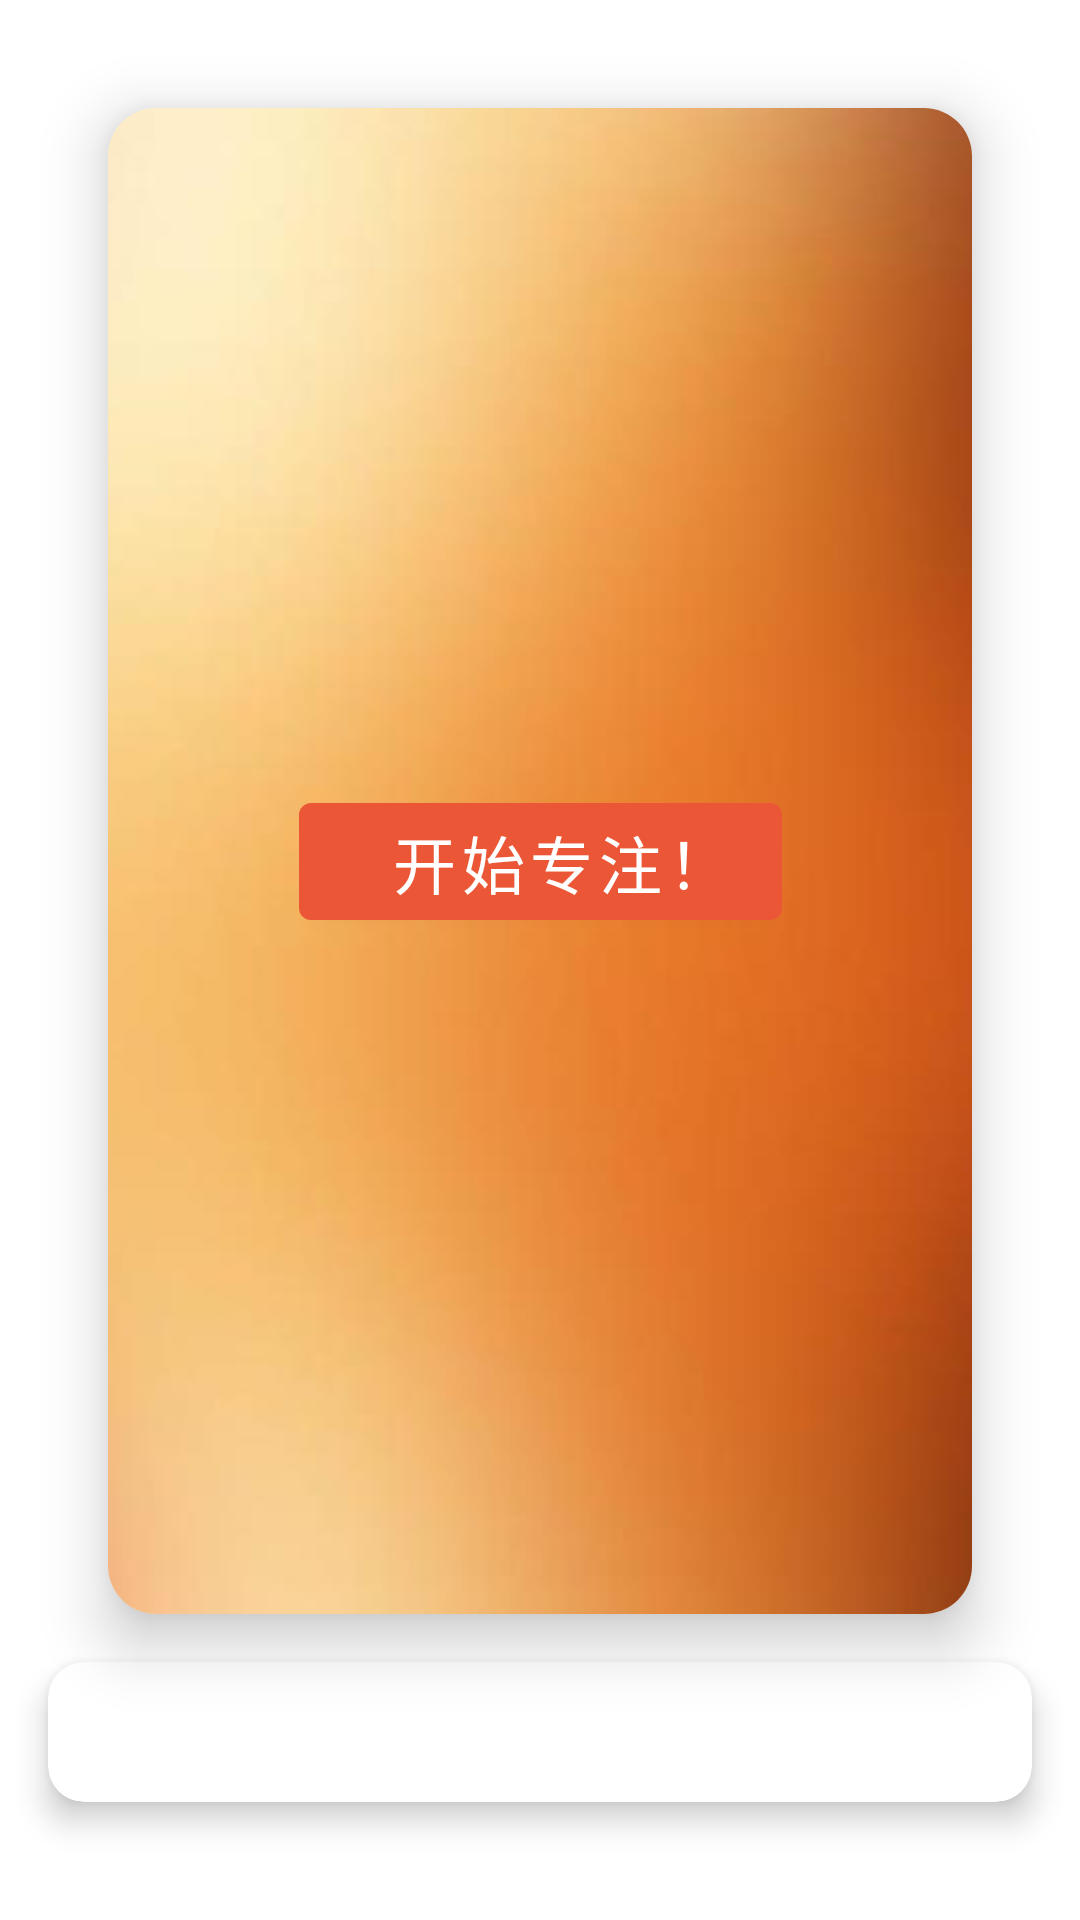

The Android layout XML behind this screen, and the referenced resources:
<!-- AndroidManifest.xml: application theme Theme.red -->
<!-- res/layout/fragment_focus.xml -->
<?xml version="1.0" encoding="utf-8"?>
<androidx.constraintlayout.widget.ConstraintLayout xmlns:android="http://schemas.android.com/apk/res/android"
    xmlns:app="http://schemas.android.com/apk/res-auto"
    xmlns:tools="http://schemas.android.com/tools"
    android:layout_width="match_parent"
    android:layout_height="match_parent"
    tools:context=".ui.focus.FocusFragment">

    <androidx.cardview.widget.CardView
        android:id="@+id/homecard1"
        android:layout_width="match_parent"
        android:layout_height="match_parent"
        android:layout_marginStart="36dp"
        android:layout_marginTop="36dp"
        android:layout_marginEnd="36dp"
        android:layout_marginBottom="102dp"
        app:cardCornerRadius="16dp"
        app:cardElevation="12dp"
        app:layout_constraintBottom_toBottomOf="parent"
        app:layout_constraintEnd_toEndOf="parent"
        app:layout_constraintStart_toStartOf="parent"
        app:layout_constraintTop_toTopOf="parent">


        <androidx.constraintlayout.widget.ConstraintLayout
            android:layout_width="match_parent"
            android:layout_height="match_parent">

            <ImageView
                android:id="@+id/imageView2"
                android:layout_width="match_parent"
                android:layout_height="match_parent"
                android:scaleType="centerCrop"
                android:src="@drawable/home"
                app:layout_constraintBottom_toBottomOf="parent"
                app:layout_constraintEnd_toEndOf="parent"
                app:layout_constraintStart_toStartOf="parent"
                app:layout_constraintTop_toTopOf="parent" />

            <LinearLayout
                android:id="@+id/editview"
                android:visibility="gone"
                android:layout_width="match_parent"
                android:layout_height="wrap_content"
                android:orientation="horizontal"
                android:layout_margin="6dp"
                app:layout_constraintBottom_toBottomOf="parent"
                app:layout_constraintEnd_toEndOf="parent"
                app:layout_constraintStart_toStartOf="parent"
                app:layout_constraintTop_toTopOf="parent">

                <EditText
                    android:id="@+id/home_editname"
                    android:layout_width="match_parent"
                    android:layout_height="wrap_content"
                    android:layout_margin="6dp"
                    android:layout_weight="1"
                    android:ems="10"
                    android:hint="输入任务名称："
                    android:inputType="textPersonName"
                    android:textColor="@color/white"
                    android:textColorHint="@color/white" />

                <Button
                    android:id="@+id/home_yes"
                    android:layout_width="match_parent"
                    android:layout_height="wrap_content"
                    android:layout_margin="5dp"
                    android:layout_weight="2"
                    android:text="√" />

                <Button
                    android:id="@+id/home_no"
                    android:layout_width="match_parent"
                    android:layout_height="wrap_content"
                    android:layout_margin="5dp"
                    android:layout_weight="2"
                    android:text="×" />
            </LinearLayout>

            <Button
                android:id="@+id/home_start"
                android:layout_width="wrap_content"
                android:layout_height="wrap_content"
                android:text="  开始专注！"
                android:textSize="21dp"
                app:layout_constraintBottom_toBottomOf="parent"
                app:layout_constraintEnd_toEndOf="parent"
                app:layout_constraintStart_toStartOf="parent"
                app:layout_constraintTop_toTopOf="parent" />

        </androidx.constraintlayout.widget.ConstraintLayout>

    </androidx.cardview.widget.CardView>

    <androidx.cardview.widget.CardView
        android:id="@+id/homecard2"
        android:layout_width="match_parent"
        android:layout_height="wrap_content"
        app:cardCornerRadius="12dp"
        app:cardElevation="6dp"
        android:layout_margin="16dp"
        app:layout_constraintEnd_toEndOf="parent"
        app:layout_constraintStart_toStartOf="parent"
        app:layout_constraintTop_toBottomOf="@+id/homecard1">

        <TextView
            android:id="@+id/banner_text"
            android:layout_width="wrap_content"
            android:layout_height="wrap_content"
            android:layout_gravity="center"
            android:layout_margin="12dp"
            android:textSize="17sp" />
    </androidx.cardview.widget.CardView>

</androidx.constraintlayout.widget.ConstraintLayout>
<!-- resources referenced by this layout -->
<resources>
  <color name="white">#FFFFFFFF</color>
  <!-- drawable home: jpg bitmap (drawable, 22504 bytes) -->
  <style name="Theme.red" parent="Theme.MaterialComponents.DayNight.DarkActionBar">
          
          <item name="colorPrimary">@color/red_fei</item>
          <item name="colorPrimaryVariant">@color/red_fei</item>
          <item name="colorOnPrimary">@color/white</item>
          
  
          <item name="colorSecondary">#F68E4D</item>
          <item name="colorSecondaryVariant">#F48540</item>
          <item name="colorOnSecondary">@color/black</item>
          
          <item name="bgcolor2">#EB5D3D</item>
          <item name="myBgColor">@color/purple_700</item>
          <item name="myButtonColor">@color/yujin</item>
          <item name="myTextColor">@color/qingcong</item>
          <item name="android:statusBarColor" tools:targetApi="l">?attr/colorPrimaryVariant</item>
          
      </style>
  <color name="red_fei">#FFEB5736</color>
  <color name="black">#FF000000</color>
  <color name="purple_700">#FF3700B3</color>
  <color name="yujin">#FF8000</color>
  <color name="qingcong">#FF0AA445</color>
</resources>
